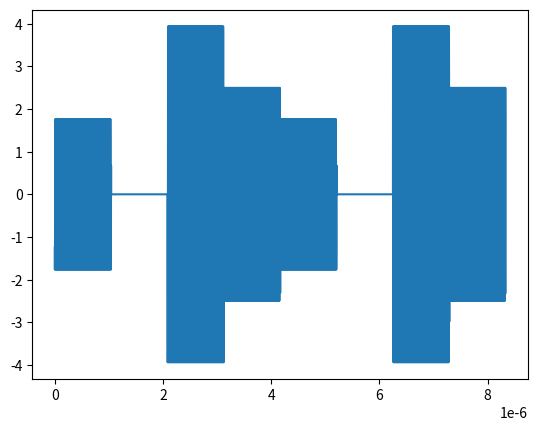

Recreate this plot in Python.
import numpy as np
import matplotlib.pyplot as plt
import scipy
from scipy.signal import butter, lfilter, freqz


NUM_SUB_CARRIERS = 8  # Number of sub-carriers in the OFDM channel
E_SQRT = 5  # Magnitude of constellation vectors
SCS = 60e3 # Sub-carrier spacing in Hz
CARRIER_FREQ = 60e6  # Carrier frequency in Hz
TS = 1 / (2 * SCS * NUM_SUB_CARRIERS)  # DAC/ADC sample rate
SIMULATION_TS = 1 / (16 * CARRIER_FREQ)
CARRIER_SAMPLES_I = np.array([np.cos(2 * np.pi * CARRIER_FREQ * t) for t in
    np.arange(0, NUM_SUB_CARRIERS * TS, SIMULATION_TS)])  # Simulation in-phase "continuous" samples
CARRIER_SAMPLES_Q = np.array([np.sin(2 * np.pi * CARRIER_FREQ * t) for t in
    np.arange(0, NUM_SUB_CARRIERS * TS, SIMULATION_TS)])  # Simulation quadrature "continuous" samples


def symbol_map_tx(data: bytes):
    """ Map 16 bit stream onto 8 complex vectors using QPSK bit mapping 
        Each byte is LSB first in the symbol array """
    assert len(data) == NUM_SUB_CARRIERS * 2 / 8
    symbols = np.zeros(8, dtype=np.complex128)
    # Loop through 64 bits
    for i in range(0, len(data) * 8, 2):
        byte_index = int(i / 8)
        symbol = complex(
            ((data[byte_index] >> (i % 8)) & 1) * 2 - 1,
            ((data[byte_index] >> (i % 8 + 1)) & 1) * 2 - 1
        )
        symbols[int(i / 2)] = symbol
    return symbols * E_SQRT

def symbol_map_rx(symbols: list):
    """ Return 16 bit stream from 8 complex vectors using QPSK bit mapping and
    least distance constellation decisions """
    assert len(symbols) == NUM_SUB_CARRIERS
    data = bytearray(int(NUM_SUB_CARRIERS * 2 / 8))
    # Loop through 32 symbols
    for i, symbol in enumerate(symbols):
        data[int(i / 4)] |= int(((np.real(symbols[i]) >= 0) + 1) / 2) << (i % 4 * 2)
        data[int(i / 4)] |= int(((np.imag(symbols[i]) >= 0) + 1) / 2) << (i % 4 * 2 + 1)
    return bytes(data)

def ifft_tx(symbols: list):
    """ Return an 8 point ifft to transform symbols from frequency domain to
    time domain samples """
    assert len(symbols) == NUM_SUB_CARRIERS
    return np.fft.ifft(symbols)

def fft_rx(samples: list):
    """ Return an 8 point fft to transform received time domain samples to
    frequency domain symbols """
    assert len(samples) == NUM_SUB_CARRIERS
    return np.fft.fft(samples)

def up_converter_tx(samples: list):
    """ Take in 8 complex time domain samples and modulate with the carrier
    frequency. Returns "continuous" time domain array """
    assert len(samples) == 8
    # Up sample baseband samples to simulate DAC conversion
    samples = np.expand_dims(samples, axis=1)
    up_sample_rate = int(TS / SIMULATION_TS)
    samples = np.tile(samples, (1, up_sample_rate)).flatten()
    # Mix with carrier frequency
    mixed_samples_i = np.real(samples) * CARRIER_SAMPLES_I
    mixed_samples_q = np.imag(samples) * CARRIER_SAMPLES_Q
    # Add the mixed IQ signals
    return mixed_samples_i + mixed_samples_q

def down_converter_rx(continuous: list):
    """ Take in continuous time domain array, demodulate to baseband, and
    sample. Returns 8 complex time domain samples """
    # Multiply by carrier frequency
    demodulated_i = continuous * CARRIER_SAMPLES_I
    demodulated_q = continuous * CARRIER_SAMPLES_Q
    # Convolve with low pass filter to remove double frequency and out of band noise
    b, a = scipy.signal.iirfilter(4, Wn=(1.5 * NUM_SUB_CARRIERS * SCS),
            fs=(1 /SIMULATION_TS), btype="low", ftype="butter")
    demodulated_i = lfilter(b, a, demodulated_i)
    demodulated_q = lfilter(b, a, demodulated_q)
    # Sample the signals to simulate ADC conversion
    sample_rate = int(TS / SIMULATION_TS)
    samples_i = demodulated_i[sample_rate - 1::sample_rate]
    samples_q = demodulated_q[sample_rate - 1::sample_rate]
    # Place back into complex values and mutliply by 2 because of amplitude
    # loss in demodulation
    return np.array([2 * complex(real, imag) for real, imag in zip(samples_i, samples_q)])


if __name__ == '__main__':
    data = "Hi".encode()
    print(f"Sending {data.decode()}")

    tx_symbols = symbol_map_tx(data)
    tx_baseband_samples = ifft_tx(tx_symbols)
    tx_continuous_samples = up_converter_tx(tx_baseband_samples)

    plt.plot(np.arange(0, tx_continuous_samples.size * SIMULATION_TS, SIMULATION_TS), tx_continuous_samples)
    plt.show()

    rx_baseband_samples = down_converter_rx(tx_continuous_samples)
    rx_vectors = fft_rx(rx_baseband_samples)
    data = symbol_map_rx(rx_vectors)

    print(f"Received {data.decode()}")
